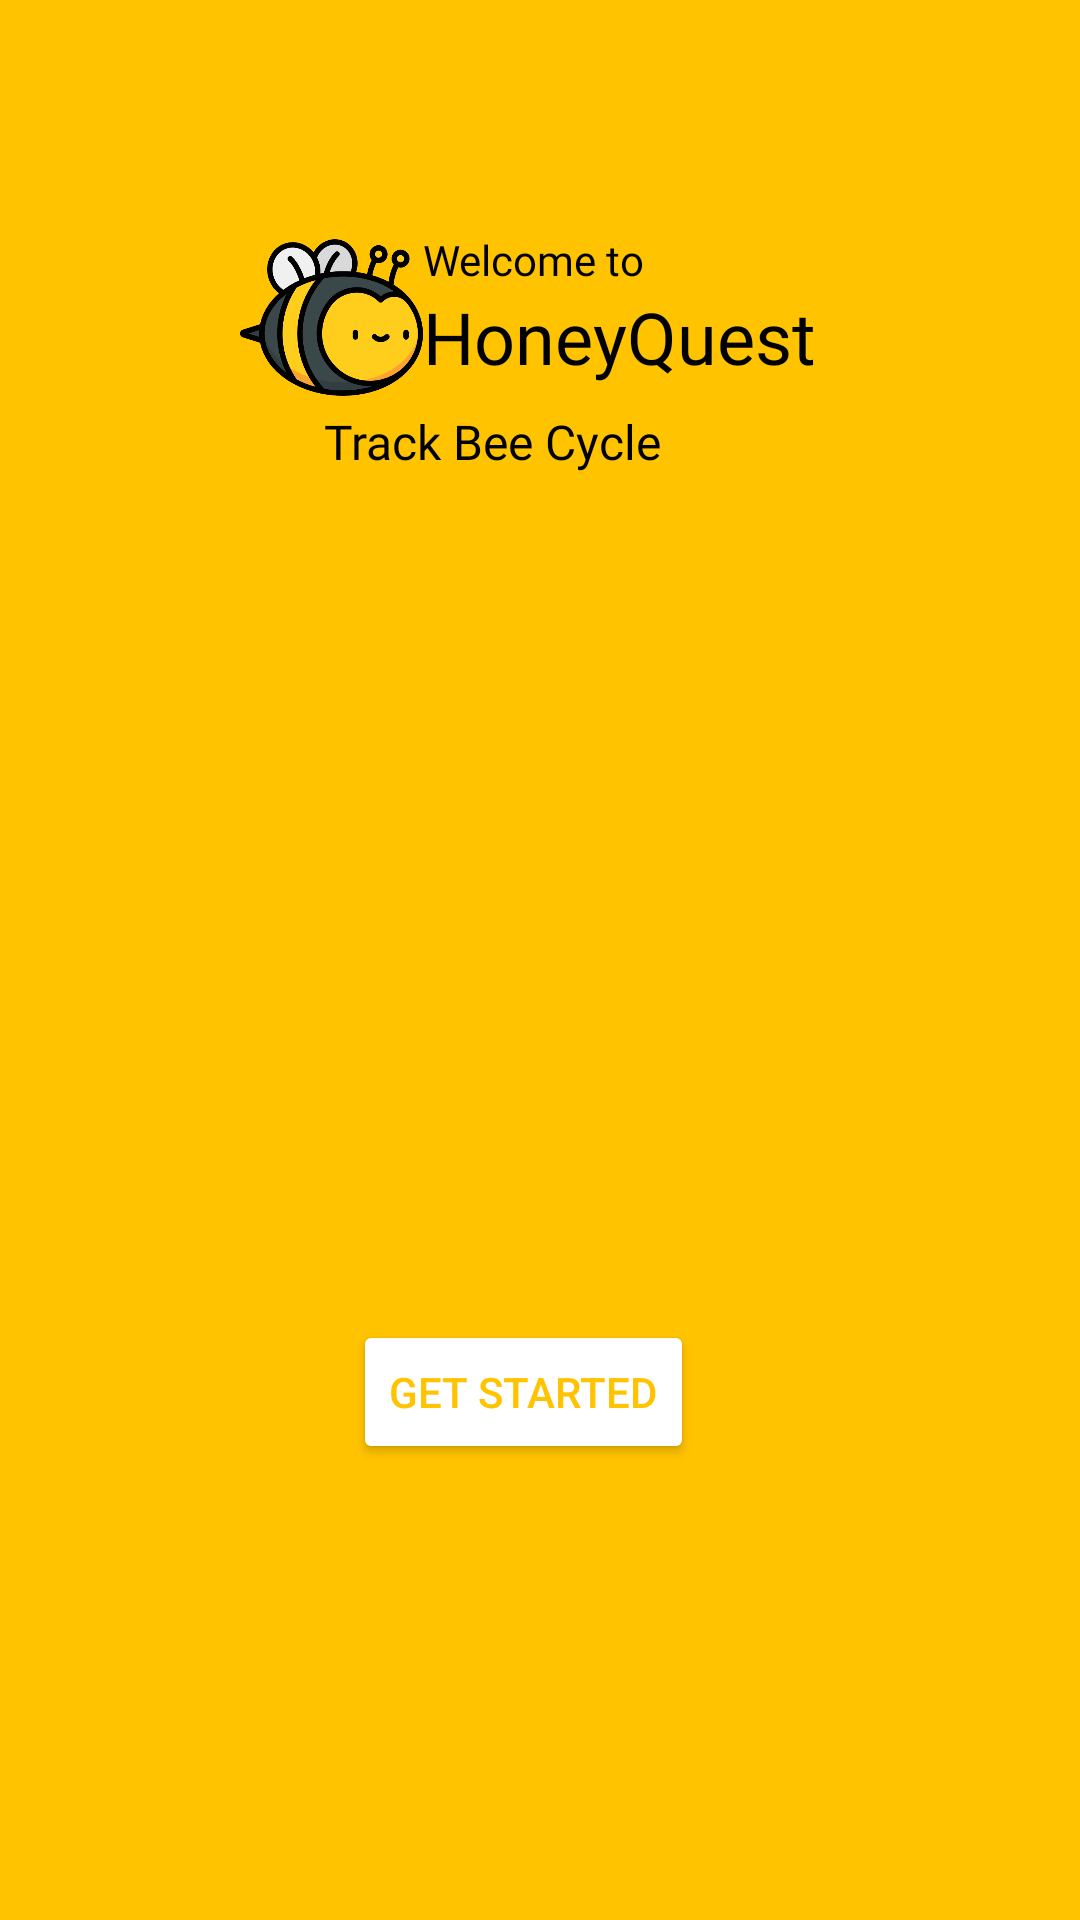

Produce the Android XML layout that renders to this screen, including the resource entries it uses.
<!-- AndroidManifest.xml: application theme Theme.HoneyQuest -->
<!-- res/layout/activity_main.xml -->
<?xml version="1.0" encoding="utf-8"?>
<androidx.constraintlayout.widget.ConstraintLayout xmlns:android="http://schemas.android.com/apk/res/android"
    xmlns:app="http://schemas.android.com/apk/res-auto"
    xmlns:tools="http://schemas.android.com/tools"
    android:id="@+id/main"
    android:layout_width="match_parent"
    android:layout_height="match_parent"
    android:background="#FFC300"
    tools:context=".MainActivity">

    <ImageView
        android:id="@+id/imageView1"
        android:layout_width="61dp"
        android:layout_height="61dp"
        android:background="@drawable/img"
        app:layout_constraintBottom_toBottomOf="parent"
        app:layout_constraintEnd_toEndOf="parent"
        app:layout_constraintHorizontal_bias="0.268"
        app:layout_constraintStart_toStartOf="parent"
        app:layout_constraintTop_toTopOf="parent"
        app:layout_constraintVertical_bias="0.13" />

    <TextView
        android:id="@+id/textView1"
        android:layout_width="wrap_content"
        android:layout_height="wrap_content"
        android:fontFamily="@font/poppins_bold"
        android:text="Welcome to"
        android:textColor="@color/black"
        android:textSize="14dp"
        app:layout_constraintBottom_toBottomOf="parent"
        app:layout_constraintEnd_toEndOf="parent"
        app:layout_constraintHorizontal_bias="0.0"
        app:layout_constraintStart_toEndOf="@+id/imageView1"
        app:layout_constraintTop_toTopOf="parent"
        app:layout_constraintVertical_bias="0.124" />

    <TextView
        android:id="@+id/textView2"
        android:layout_width="wrap_content"
        android:layout_height="wrap_content"
        android:fontFamily="@font/mochiy_pop_one"
        android:text="HoneyQuest"
        android:textColor="@color/black"
        android:textSize="24dp"
        app:layout_constraintBottom_toBottomOf="parent"
        app:layout_constraintEnd_toEndOf="parent"
        app:layout_constraintHorizontal_bias="0.0"
        app:layout_constraintStart_toEndOf="@+id/imageView1"
        app:layout_constraintTop_toBottomOf="@+id/textView1"
        app:layout_constraintVertical_bias="0.0" />

    <TextView
        android:id="@+id/textView3"
        android:layout_width="wrap_content"
        android:layout_height="wrap_content"
        android:fontFamily="@font/poppins_bold"
        android:text="Track Bee Cycle"
        android:textColor="@color/black"
        android:textSize="16sp"
        app:layout_constraintBottom_toBottomOf="parent"
        app:layout_constraintEnd_toEndOf="parent"
        app:layout_constraintHorizontal_bias="0.167"
        app:layout_constraintStart_toStartOf="@+id/imageView1"
        app:layout_constraintTop_toBottomOf="@+id/imageView1"
        app:layout_constraintVertical_bias="0.0" />

    <Button
        android:id="@+id/gsButton"
        android:layout_width="wrap_content"
        android:layout_height="wrap_content"
        android:backgroundTint="@color/white"
        android:text="GET STARTED"
        android:textColor="#FFC300"
        app:layout_constraintBottom_toBottomOf="parent"
        app:layout_constraintEnd_toEndOf="parent"
        app:layout_constraintHorizontal_bias="0.477"
        app:layout_constraintStart_toStartOf="parent"
        app:layout_constraintTop_toTopOf="parent"
        app:layout_constraintVertical_bias="0.743"/>

</androidx.constraintlayout.widget.ConstraintLayout>
<!-- resources referenced by this layout -->
<resources>
  <color name="black">#FF000000</color>
  <color name="white">#FFFFFFFF</color>
  <!-- drawable img: png bitmap (drawable, 36589 bytes) -->
  <style name="Theme.HoneyQuest" parent="Base.Theme.HoneyQuest" />
  <style name="Base.Theme.HoneyQuest" parent="Theme.Material3.DayNight.NoActionBar">
          
          
      </style>
</resources>
